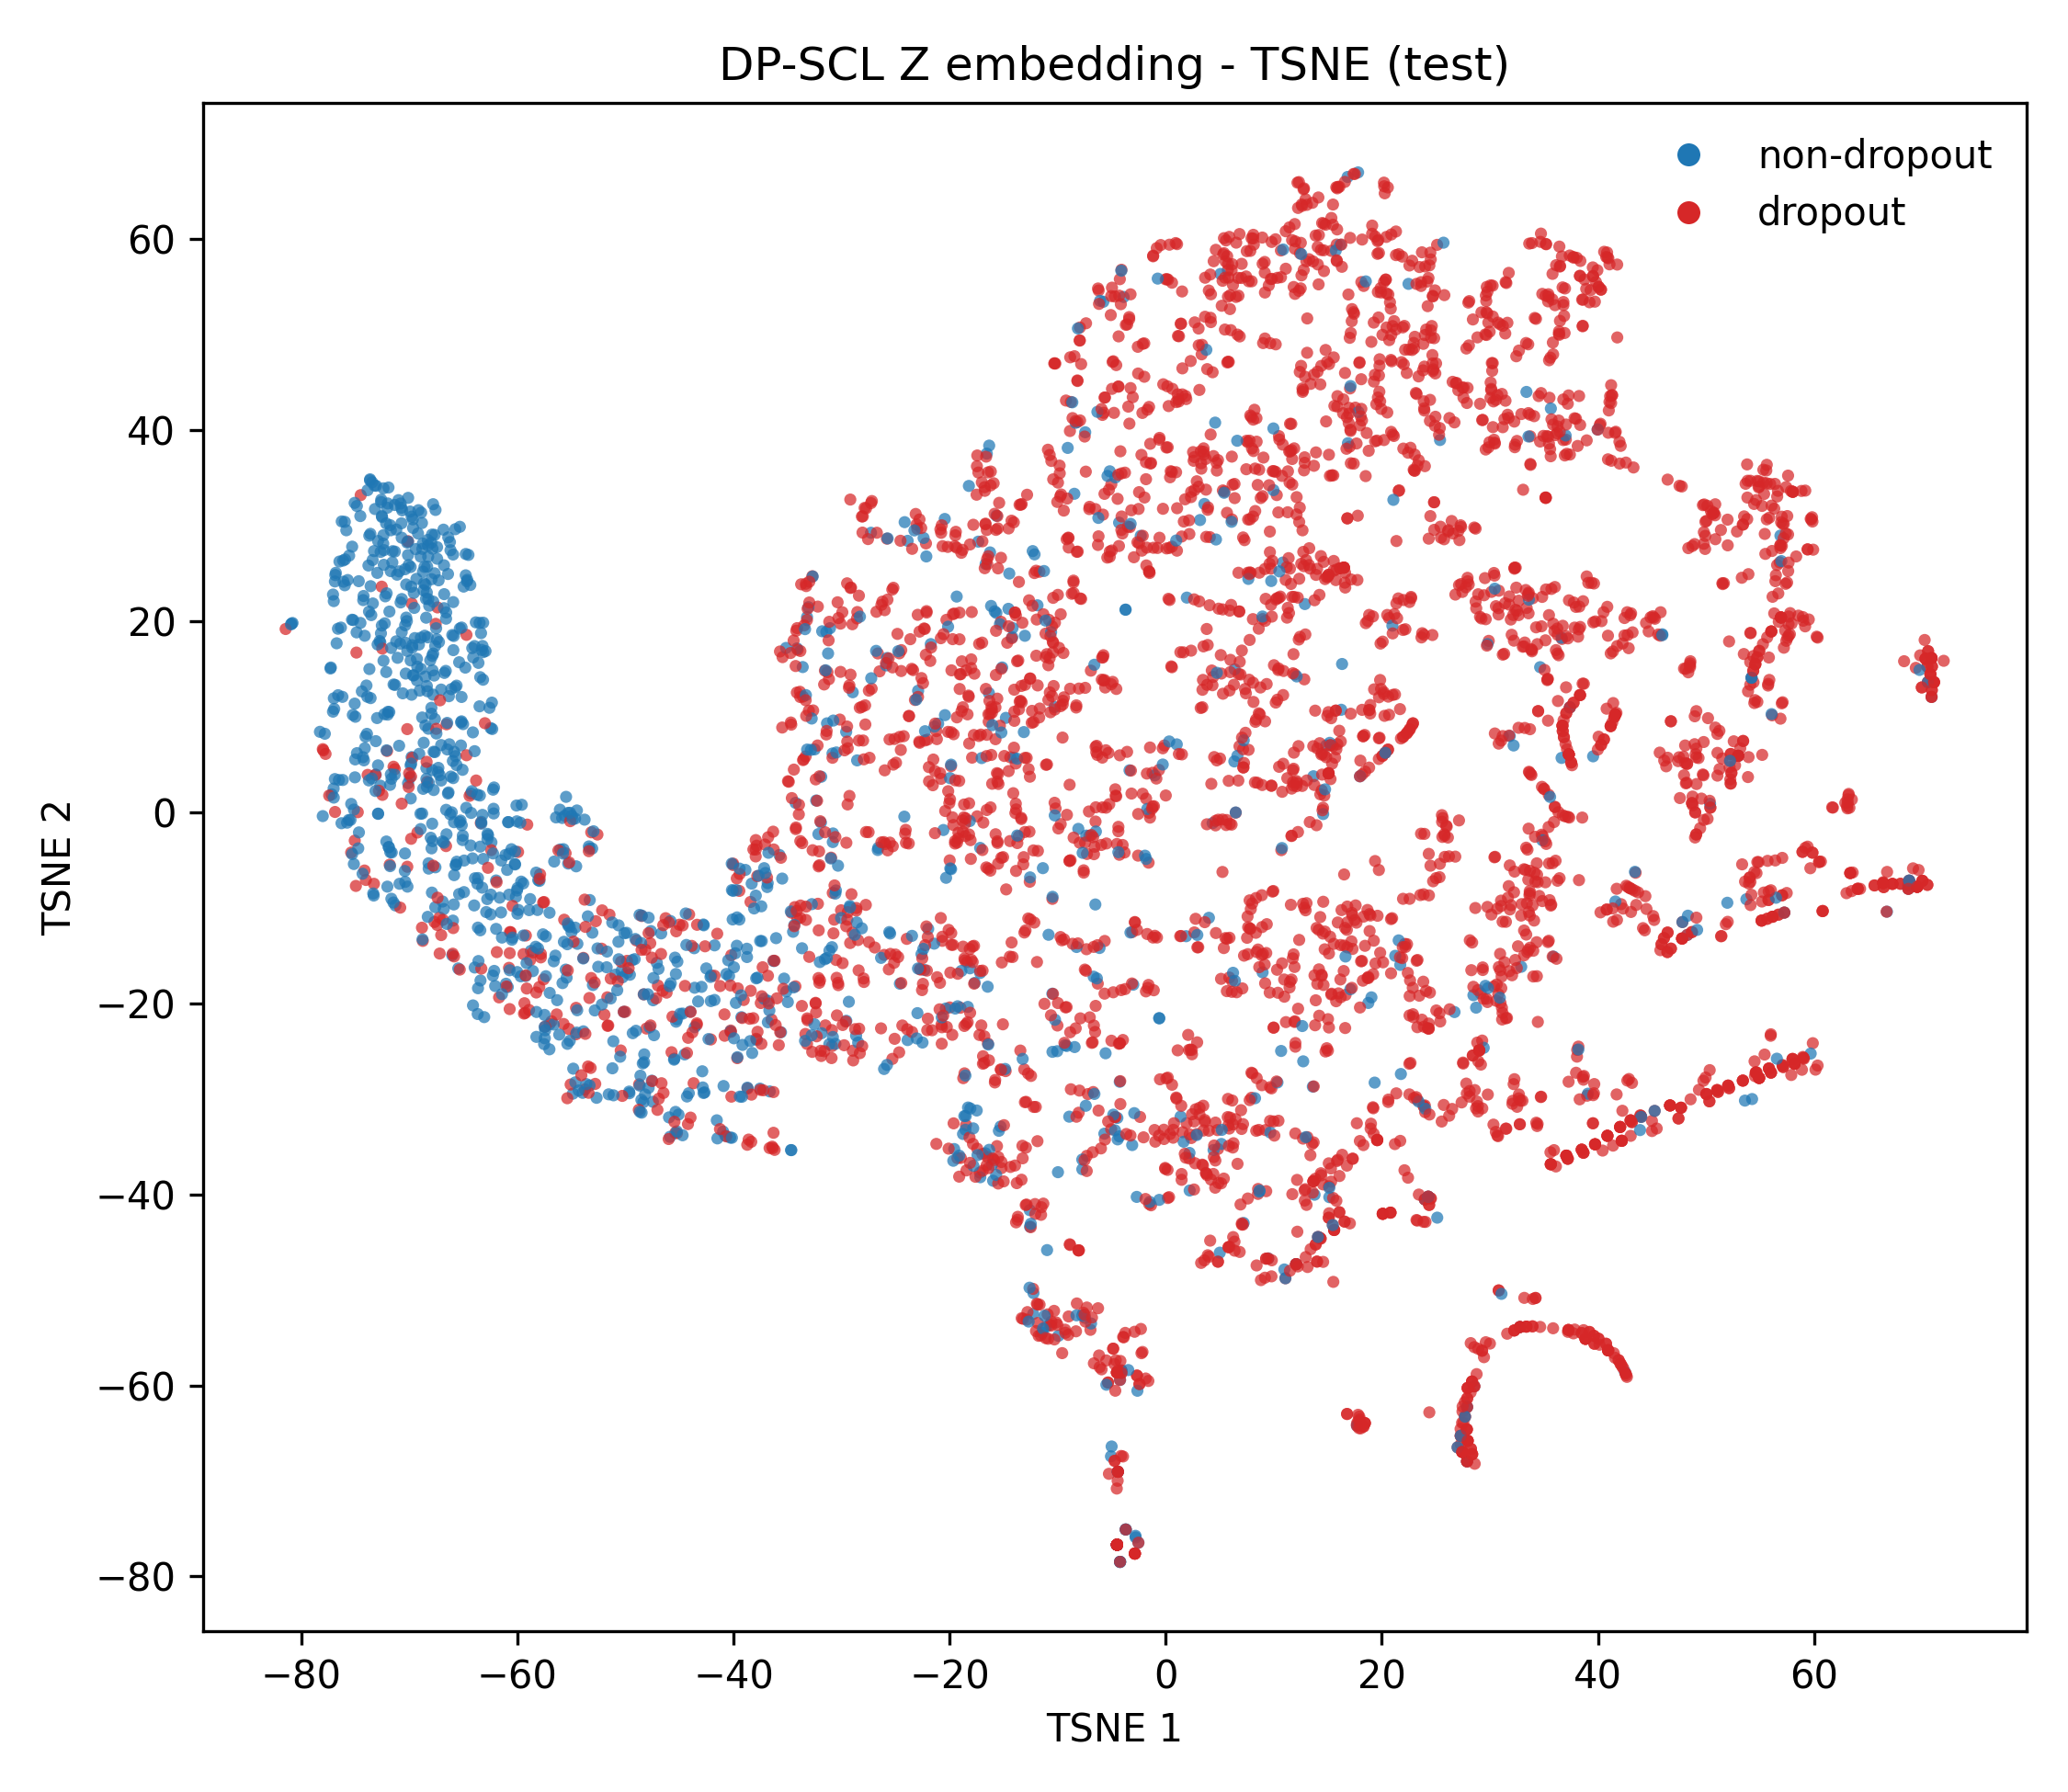

The table this chart was drawn from, first rows:
index, label, x, y
149, 1, 22.09, 50.91
153, 1, 19.61, 59.78
251, 1, 49.84, 32.22
287, 1, 24.92, 54.62
337, 1, 6.377, -45.9
349, 1, 32.9, -10.82
365, 1, 17.75, -63.86
510, 1, -32.71, 24.7
616, 1, 41.13, 43.55
643, 1, -1.033, -33.27
646, 0, -16.36, 12.47
647, 0, -4.502, -76.68
688, 1, 32.37, 21.19
848, 0, -42.1, -19.77
894, 0, -22.91, 12.71
948, 1, 6.645, 49.99
968, 1, -54.57, -23.25
971, 1, 4.607, -32.49
993, 1, 29.28, -56.37
998, 1, 59.52, 20.17
1014, 1, -33.5, 5.532
1050, 1, -60.77, -16.29
1097, 1, -1.696, 42.13
1140, 1, 41.78, 17.39
1149, 0, -74.13, 6.696
1176, 1, 36.26, -7.173
1187, 1, 30.07, 44.98
1209, 1, 41.42, 11.43
1295, 1, -67.21, -11.02
1347, 1, -19.85, 8.371
1412, 1, 0.3473, 59.41
1528, 1, 5.884, -17.31
1557, 0, 4.001, -11.05
1586, 1, 0.2187, 55.75
1611, 1, 38.09, -24.88
1628, 0, -64.67, 24.17
1643, 1, 45.44, -33.11
1674, 1, 56.7, 22.9
1714, 1, 1.837, 43.57
1734, 1, 34.33, -13.61
1766, 1, 3.28, -47.18
1775, 1, -11.66, 10.85
1851, 1, 66.41, -7.326
1854, 1, 17.02, 38.26
1859, 1, 56.16, -10.94
2012, 0, -71.32, 13.32
2026, 1, 55.44, 29.13
2101, 1, 9.79, -48.59
2197, 1, 35.94, -1.031
2204, 1, 10.28, 33.2
2271, 1, 18.11, 55.49
2334, 1, 47.79, -13.23
2372, 0, -38.9, -6.042
2540, 1, 50.41, 0.4795
2563, 1, 12.94, 64.17
2667, 1, 6.273, -34.65
2732, 1, -54.57, -20.48
2931, 1, 33.32, 23.26
3006, 0, 25.39, 38.96
3134, 1, -55.25, -22.69
... 4,940 more rows
